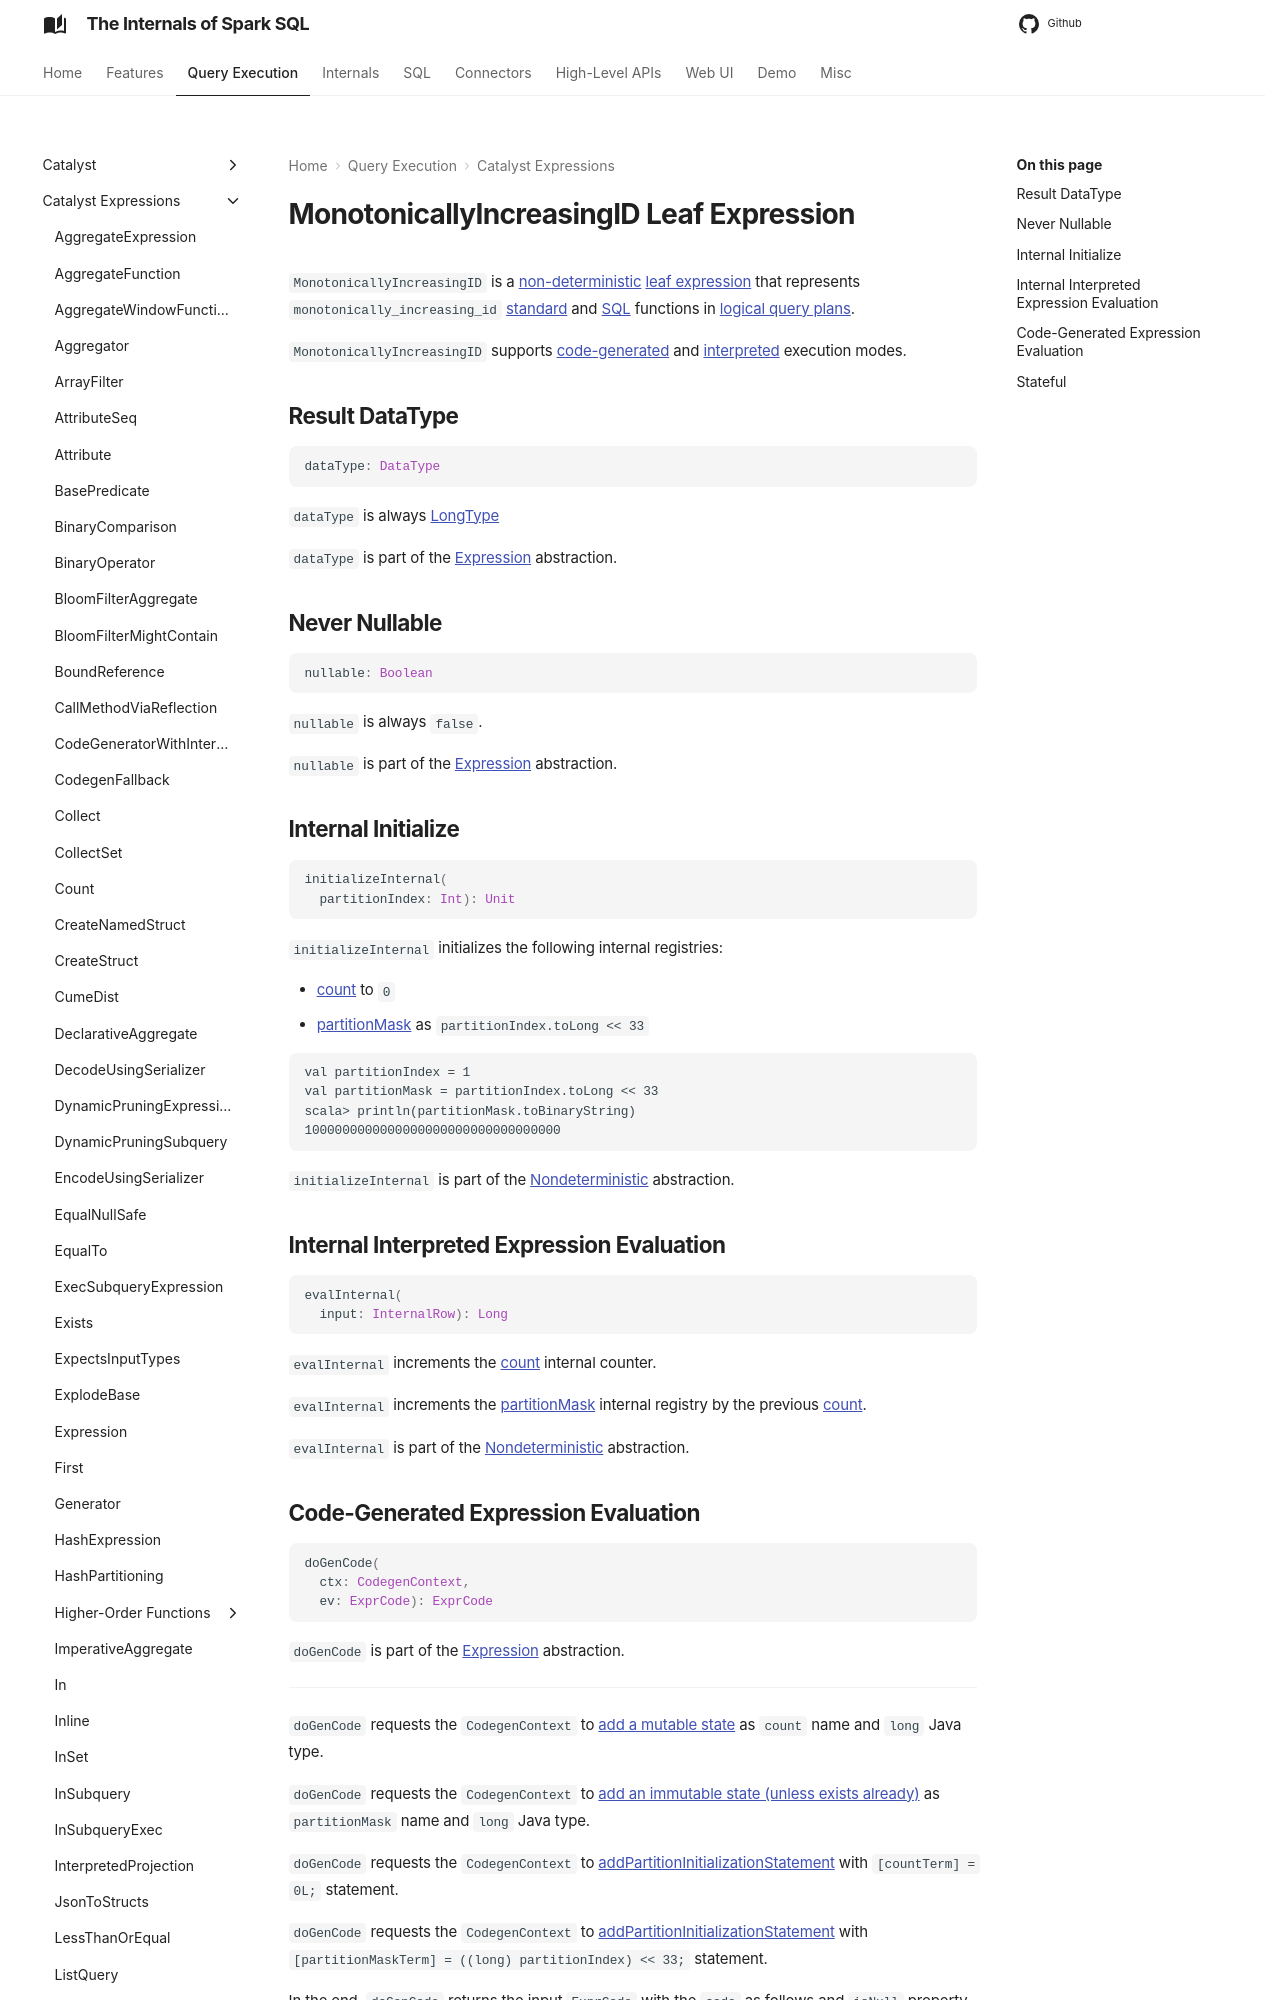

repository: japila-books/spark-sql-internals · page: expressions/MonotonicallyIncreasingID/index.html · generator: mkdocs

---
title: MonotonicallyIncreasingID
---

# MonotonicallyIncreasingID Leaf Expression

`MonotonicallyIncreasingID` is a [non-deterministic](Nondeterministic.md) [leaf expression](Expression.md#LeafExpression) that represents `monotonically_increasing_id` [standard](../standard-functions/index.md#monotonically_increasing_id) and [SQL](../FunctionRegistry.md#monotonically_increasing_id) functions in [logical query plans](../logical-operators/LogicalPlan.md).

`MonotonicallyIncreasingID` supports [code-generated](#doGenCode) and [interpreted](#evalInternal) execution modes.

## Result DataType { #dataType }

```scala
dataType: DataType
```

`dataType` is always [LongType](../types/DataType.md#LongType)

`dataType` is part of the [Expression](Expression.md#dataType) abstraction.

## Never Nullable { #nullable }

```scala
nullable: Boolean
```

`nullable` is always `false`.

`nullable` is part of the [Expression](Expression.md#nullable) abstraction.

## Internal Initialize { #initializeInternal }

```scala
initializeInternal(
  partitionIndex: Int): Unit
```

`initializeInternal` initializes the following internal registries:

* [count](#count) to `0`
* [partitionMask](#partitionMask) as `partitionIndex.toLong << 33`

```text
val partitionIndex = 1
val partitionMask = partitionIndex.toLong << 33
scala> println(partitionMask.toBinaryString)
1000000000000000000000000000000000
```

`initializeInternal` is part of the [Nondeterministic](Nondeterministic.md#initializeInternal) abstraction.
